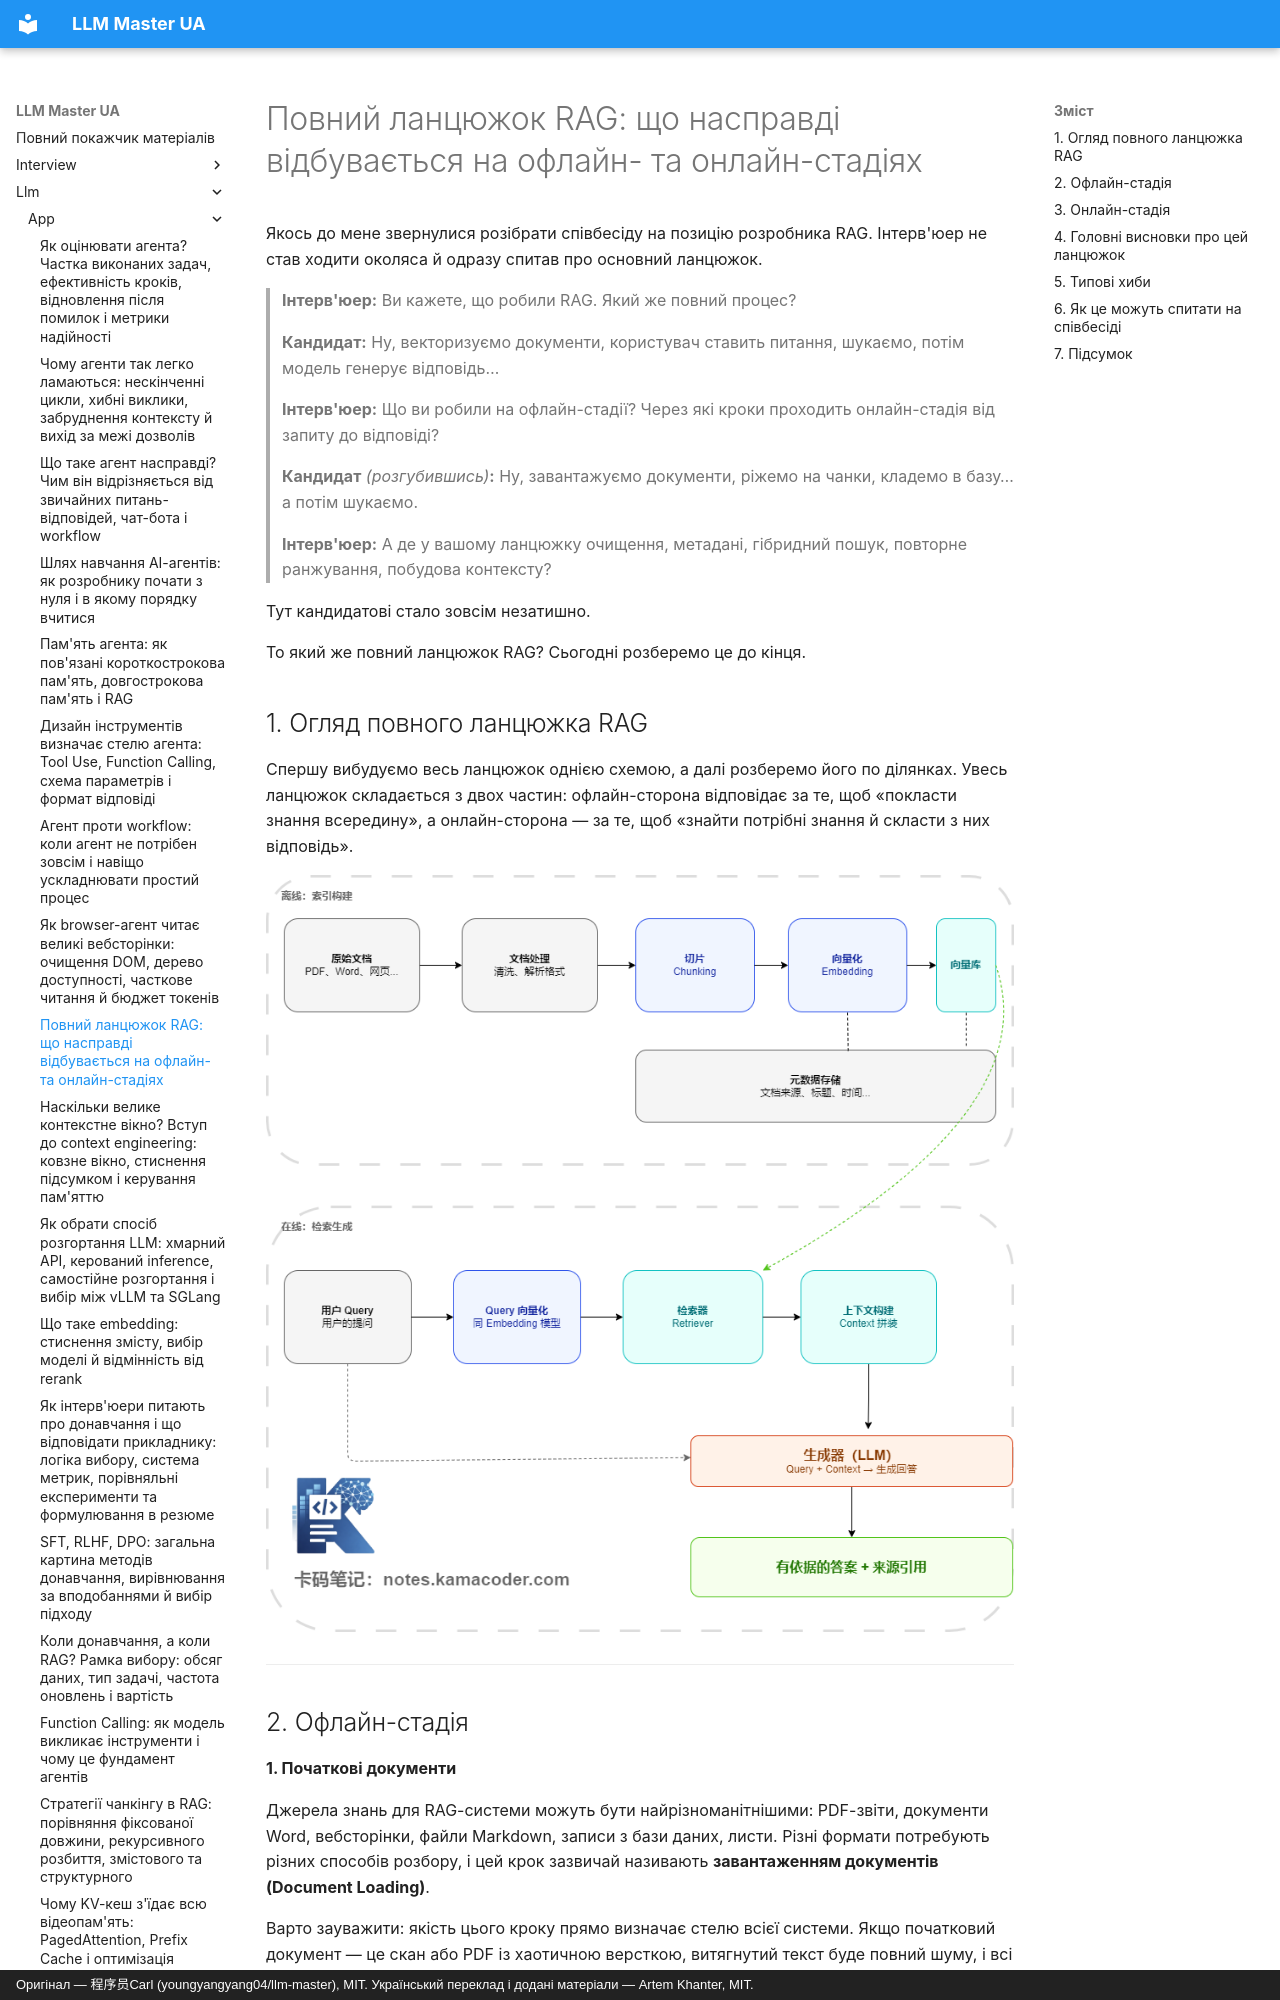

repository: kakagawa/llm-master-ua · page: llm/app/chain_of_rag/index.html · generator: mkdocs · copyright: Оригінал — 程序员Carl (youngyangyang04/llm-master), MIT. Український переклад і додані матеріали — Artem Khanter, MIT.

---
title: "Повний ланцюжок RAG: що насправді відбувається на офлайн- та онлайн-стадіях"
description: Повний розбір ланцюжка RAG — від офлайн-стадії з розбором документів, очищенням, чанкінгом, векторизацією через embedding і записом у векторну базу до онлайн-стадії з розумінням запиту, векторним пошуком, гібридним пошуком, повторним ранжуванням, складанням промпта й генерацією. Пояснюємо роль кожного кроку, його вхід і вихід, типові хиби та додаткові питання на співбесідах.
keywords: ["ланцюжок RAG", "процес RAG", "генерація з доповненням пошуком", "офлайн-стадія RAG", "онлайн-стадія RAG", "Rerank", "векторний пошук", "співбесіда з RAG"]
tags: ["RAG", "застосунки на LLM"]
---

# Повний ланцюжок RAG: що насправді відбувається на офлайн- та онлайн-стадіях

Якось до мене звернулися розібрати співбесіду на позицію розробника RAG. Інтерв'юер не став ходити околяса й одразу спитав про основний ланцюжок.

> **Інтерв'юер:** Ви кажете, що робили RAG. Який же повний процес?
>
> **Кандидат:** Ну, векторизуємо документи, користувач ставить питання, шукаємо, потім модель генерує відповідь…
>
> **Інтерв'юер:** Що ви робили на офлайн-стадії? Через які кроки проходить онлайн-стадія від запиту до відповіді?
>
> **Кандидат** *(розгубившись)***:** Ну, завантажуємо документи, ріжемо на чанки, кладемо в базу… а потім шукаємо.
>
> **Інтерв'юер:** А де у вашому ланцюжку очищення, метадані, гібридний пошук, повторне ранжування, побудова контексту?

Тут кандидатові стало зовсім незатишно.

То який же повний ланцюжок RAG? Сьогодні розберемо це до кінця.

## 1. Огляд повного ланцюжка RAG

Спершу вибудуємо весь ланцюжок однією схемою, а далі розберемо його по ділянках. Увесь ланцюжок складається з двох частин: офлайн-сторона відповідає за те, щоб «покласти знання всередину», а онлайн-сторона — за те, щоб «знайти потрібні знання й скласти з них відповідь».

![Повний ланцюжок RAG від офлайну до онлайну](../../assets/bagu/rag_complete_pipeline.png)

------
